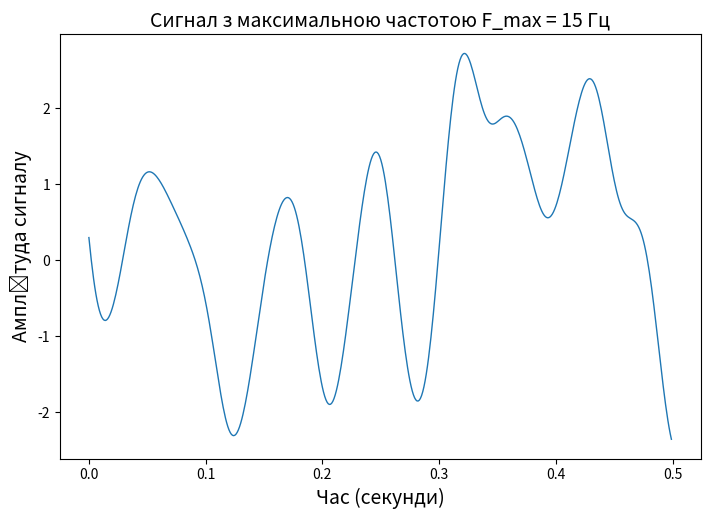

Python code for this plot: (Note: this script raises an exception after producing the figure.)
from numpy.random import normal
from numpy import abs, arange, zeros, array, var
from scipy import fft
from scipy.signal import butter, sosfiltfilt
import matplotlib.pyplot as plt


class Filter:
    def __init__(self, frequency_max, frequency, signal):
        self.__frequency_max = frequency_max
        self.__frequency = frequency
        self.__signal = signal

    def __parameters_filter(self):
        w = self.__frequency_max / (self.__frequency / 2)
        return butter(3, w, 'low', output='sos')

    def filter(self):
        return sosfiltfilt(self.__parameters_filter(), self.__signal)

    def recovery_filter(self, signal: list):
        recovery_signal = []
        for i in signal:
            recovery_signal += [list(sosfiltfilt(self.__parameters_filter(), i))]
        return recovery_signal


class SignalProcessing:
    def __init__(self, signal_length, frequency, frequency_max, frequency_filter):
        self.__mean_distribution = 0
        self.__standard_deviation = 10
        self.__frequency_filter = frequency_filter
        self.__signal_length = signal_length
        self.__dt = [2, 4, 8, 16]
        self.__signal = normal(self.__mean_distribution, self.__standard_deviation, self.__signal_length)
        self.__frequency = frequency
        self.__frequency_max = frequency_max
        self.__low_pass_filter = Filter(frequency_max, frequency, self.__signal).filter()
        self.__recovery_filter = Filter(frequency_filter, frequency, self.__signal)

    def __time_ox(self):
        return arange(self.__signal_length) / self.__frequency

    def __graphics(self, x_lab, x, y_lab, y, type_graphics: list):
        if type_graphics[1] == "сигнал":
            fig, ax = plt.subplots(figsize=(21 / 2.54, 14 / 2.54))
            title = f"{type_graphics[0]} з максимальною частотою F_max = {self.__frequency_max} Гц"
            ax.plot(x, y, linewidth=1)
            ax.set_xlabel(x_lab, fontsize=14)
            ax.set_ylabel(y_lab, fontsize=14)
            plt.title(title, fontsize=14)
        elif type_graphics[1] == "дискретизація":
            fig, ax = plt.subplots(2, 2, figsize=(21 / 2.54, 14 / 2.54))
            title = f"{type_graphics[0]} з кроком дискредитації Dt = {self.__dt} "
            s = 0
            for i in range(0, 2):
                for j in range(0, 2):
                    ax[i][j].plot(x, y[s], linewidth=1)
                    s += 1
            fig.supxlabel(x_lab, fontsize=14)
            fig.supylabel(y_lab, fontsize=14)
            plt.suptitle(title, fontsize=14)
        elif type_graphics[1] == "дисперсії" or type_graphics[1] == "співвідношення сигнал-шум":
            fig, ax = plt.subplots(figsize=(21 / 2.54, 14 / 2.54))
            title = f"Залежність {type_graphics[1]} від кроку дискретизації"
            ax.plot(x, y, linewidth=1)
            ax.grid()
            ax.set_xlabel(x_lab, fontsize=14)
            ax.set_ylabel(y_lab, fontsize=14)
            plt.title(title, fontsize=14)
        else:
            return False
        fig.savefig(fname=f"./figures/{title}", dpi=600)

    def __signal_spectrum(self):
        x = abs(fft.fftshift(fft.fft(self.__low_pass_filter)))
        y = fft.fftshift(fft.fftfreq(self.__signal_length, 1 / self.__signal_length))
        return y, x

    def __discretization_signal(self):
        discrete_signals = []
        for Dt in self.__dt:
            discrete_signal = zeros(self.__signal_length)
            for i in range(0, round(self.__signal_length / Dt)):
                discrete_signal[i * Dt] = self.__recovery_filter.filter()[i * Dt]
            discrete_signals += [list(discrete_signal)]
        return discrete_signals

    def __discretization_spectrum(self):
        x = fft.fftshift(fft.fftfreq(self.__signal_length, 1 / self.__signal_length))
        discrete_spectrum = []
        for Dt in range(len(self.__dt)):
            y = abs(fft.fftshift(fft.fft(self.__discretization_signal()[Dt])))
            discrete_spectrum += [list(y)]
        return x, discrete_spectrum

    def __signal_recovery(self):
        return self.__recovery_filter.recovery_filter(self.__discretization_signal())

    def __signals(self, type_graphics):
        self.__graphics(x_lab="Час (секунди)", y_lab="Амплітуда сигналу", x=self.__time_ox(), y=self.__low_pass_filter,
                        type_graphics=["Сигнал", type_graphics])
        self.__graphics(x_lab="Частота (Гц)", y_lab="Амплітуда спектру", x=self.__signal_spectrum()[0],
                        y=self.__signal_spectrum()[1], type_graphics=["Спектр сигналу", type_graphics])

    def __signal_difference(self):
        signal_difference = [self.__signal]
        for i in self.__signal_recovery():
            signal_difference += [array(i) - self.__signal]
        return signal_difference

    def __signal_dispersion(self):
        signal_dispersion = []
        for i in self.__signal_difference():
            signal_dispersion += [var(i)]
        return signal_dispersion

    def __signal_to_noise(self):
        signal_to_noise = []
        signal_dispersion = self.__signal_dispersion()
        for i in signal_dispersion:
            signal_to_noise += [(signal_dispersion[0] - i)]
        return signal_to_noise

    def __ratios(self):
        self.__graphics(x_lab="Крок дискретизації", y_lab="Дисперсія", x=self.__dt,
                        y=self.__signal_dispersion()[1:], type_graphics=[None, "дисперсії"])
        self.__graphics(x_lab="Крок дискретизації", y_lab="CCШ", x=self.__dt,
                        y=self.__signal_to_noise()[1:], type_graphics=[None, "співвідношення сигнал-шум"])

    def __discretization(self, type_graphics):
        self.__graphics(x_lab="Час (секунди)", y_lab="Амплітуда сигналу", x=self.__time_ox(),
                        y=self.__discretization_signal(), type_graphics=["Сигнал", type_graphics])
        x, y = self.__discretization_spectrum()
        self.__graphics(x_lab="Частота (Гц)", y_lab="Амплітуда спектру", x=x,
                        y=y, type_graphics=["Спектр сигналу", type_graphics])
        self.__graphics(x_lab="Час (секунди)", y_lab="Амплітуда сигналу", x=self.__time_ox(),
                        y=self.__signal_recovery(), type_graphics=["Відновлені аналогові сигнали", type_graphics])

    def result(self, type_graphics: str):
        type_graphics = type_graphics.lower().strip()
        if type_graphics == "сигнал":
            self.__signals("сигнал")
        elif type_graphics == "дискретизація":
            self.__discretization("дискретизація")
        elif type_graphics == "співвідношення":
            self.__ratios()
        elif type_graphics == "всі":
            self.__signals("сигнал")
            self.__discretization("дискретизація")
            self.__ratios()


if __name__ == "__main__":
    a = SignalProcessing(500, 1000, 15, 22)
    a.result(type_graphics="всі")
